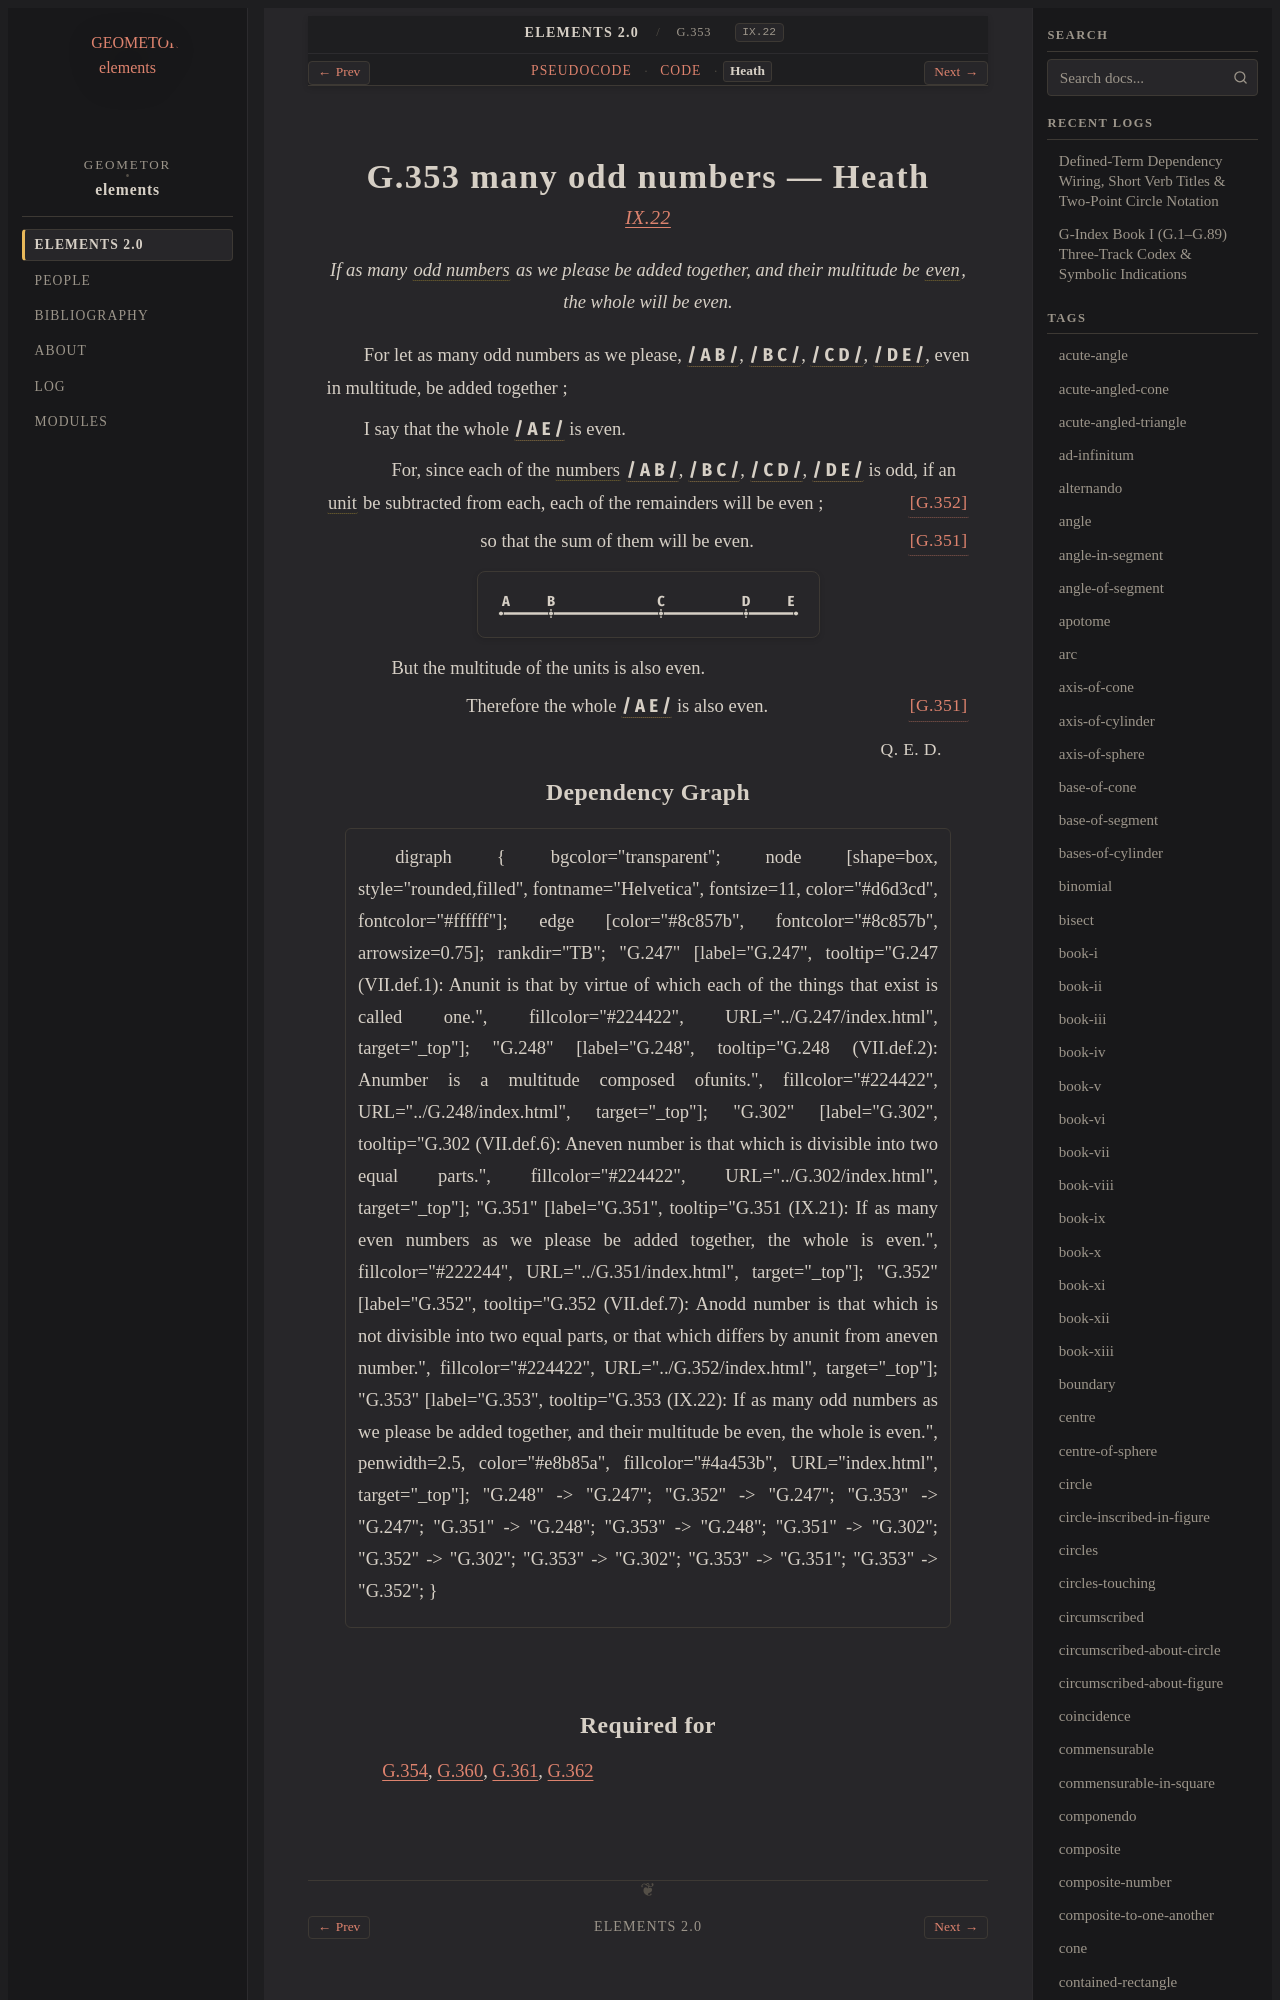

repository: geometor/elements · page: elements2/G.353/heath.html · generator: sphinx

:canonical_id: G.353
:original_id: IX.22
:title: G.353 many odd numbers
:volume: II
:book: IX
:type: prop

G.353 many odd numbers — Heath
==============================

.. rubric:: `IX.22 <https://geometor.github.io/euclid/heath/volume_II/book_ix/propositions/22/>`_

.. enunciation::

   If as many :term:`odd numbers <G.352>` as we please be added together, and their multitude be :term:`even <G.302>`, the whole will be even.

For let as many odd numbers as we please, :g:`/ A B / <g1:/ A B />`, :g:`/ B C / <g1:/ B C />`, :g:`/ C D / <g1:/ C D />`, :g:`/ D E / <g1:/ D E />`, even in multitude, be added together ;

I say that the whole :g:`/ A E / <g1:/ A E />` is even.

.. subclause::
